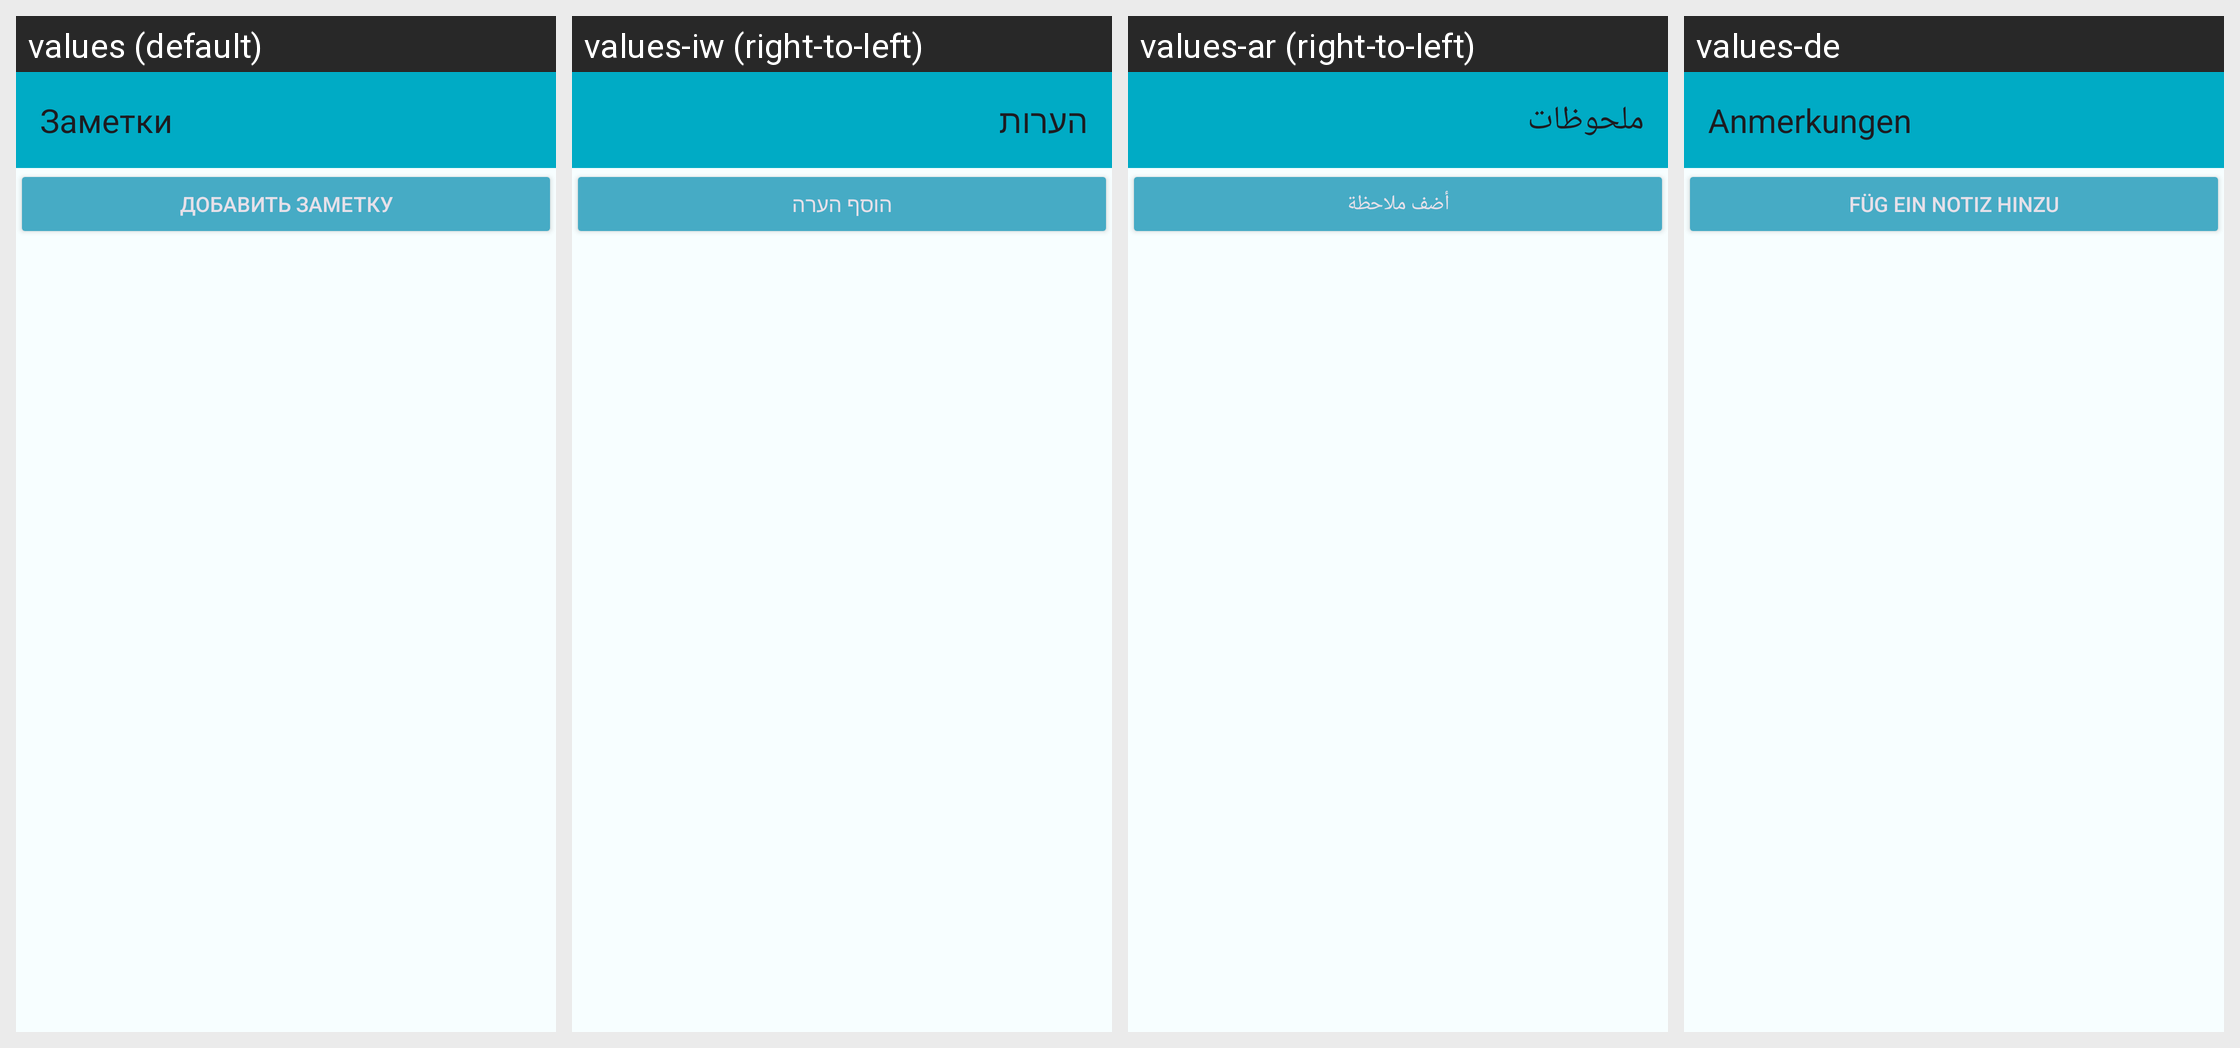

The same Android screen rendered under several of its app's locales, left to right. List the strings drawn on it with the default value and each locale's translation.
Android screen res/layout/activity_text_attachment.xml rendered under 4 locales, left to right: values (default), values-iw (right-to-left), values-ar (right-to-left), values-de. Device: Nexus 5 (rendered at 1080×1920; each locale shown at half size, 540×960, under a caption strip naming it); theme Theme.Arkhdialect.
Other locales in the repository, not shown: values-be, values-bg, values-ca, values-cs, values-da, values-el, values-en, values-eo, values-es, values-fa, values-fi, values-fr, values-gl, values-hr, values-hu, values-ja, values-ml, values-nl, values-pl, values-ro, values-sk, values-sl, values-sr, values-sv, values-th, values-tr.
Strings drawn on this screen, with the default value and each locale's value (text and hints the layout hard-codes, and strings that could not be matched under every locale, appear in the picture but are not listed):

text_attachment
  values: Заметки
  values-iw: הערות
  values-ar: ملحوظات
  values-de: Anmerkungen

text_attachment_add
  values: Добавить заметку
  values-iw: הוסף הערה
  values-ar: أضف ملاحظة
  values-de: Füg ein Notiz hinzu
